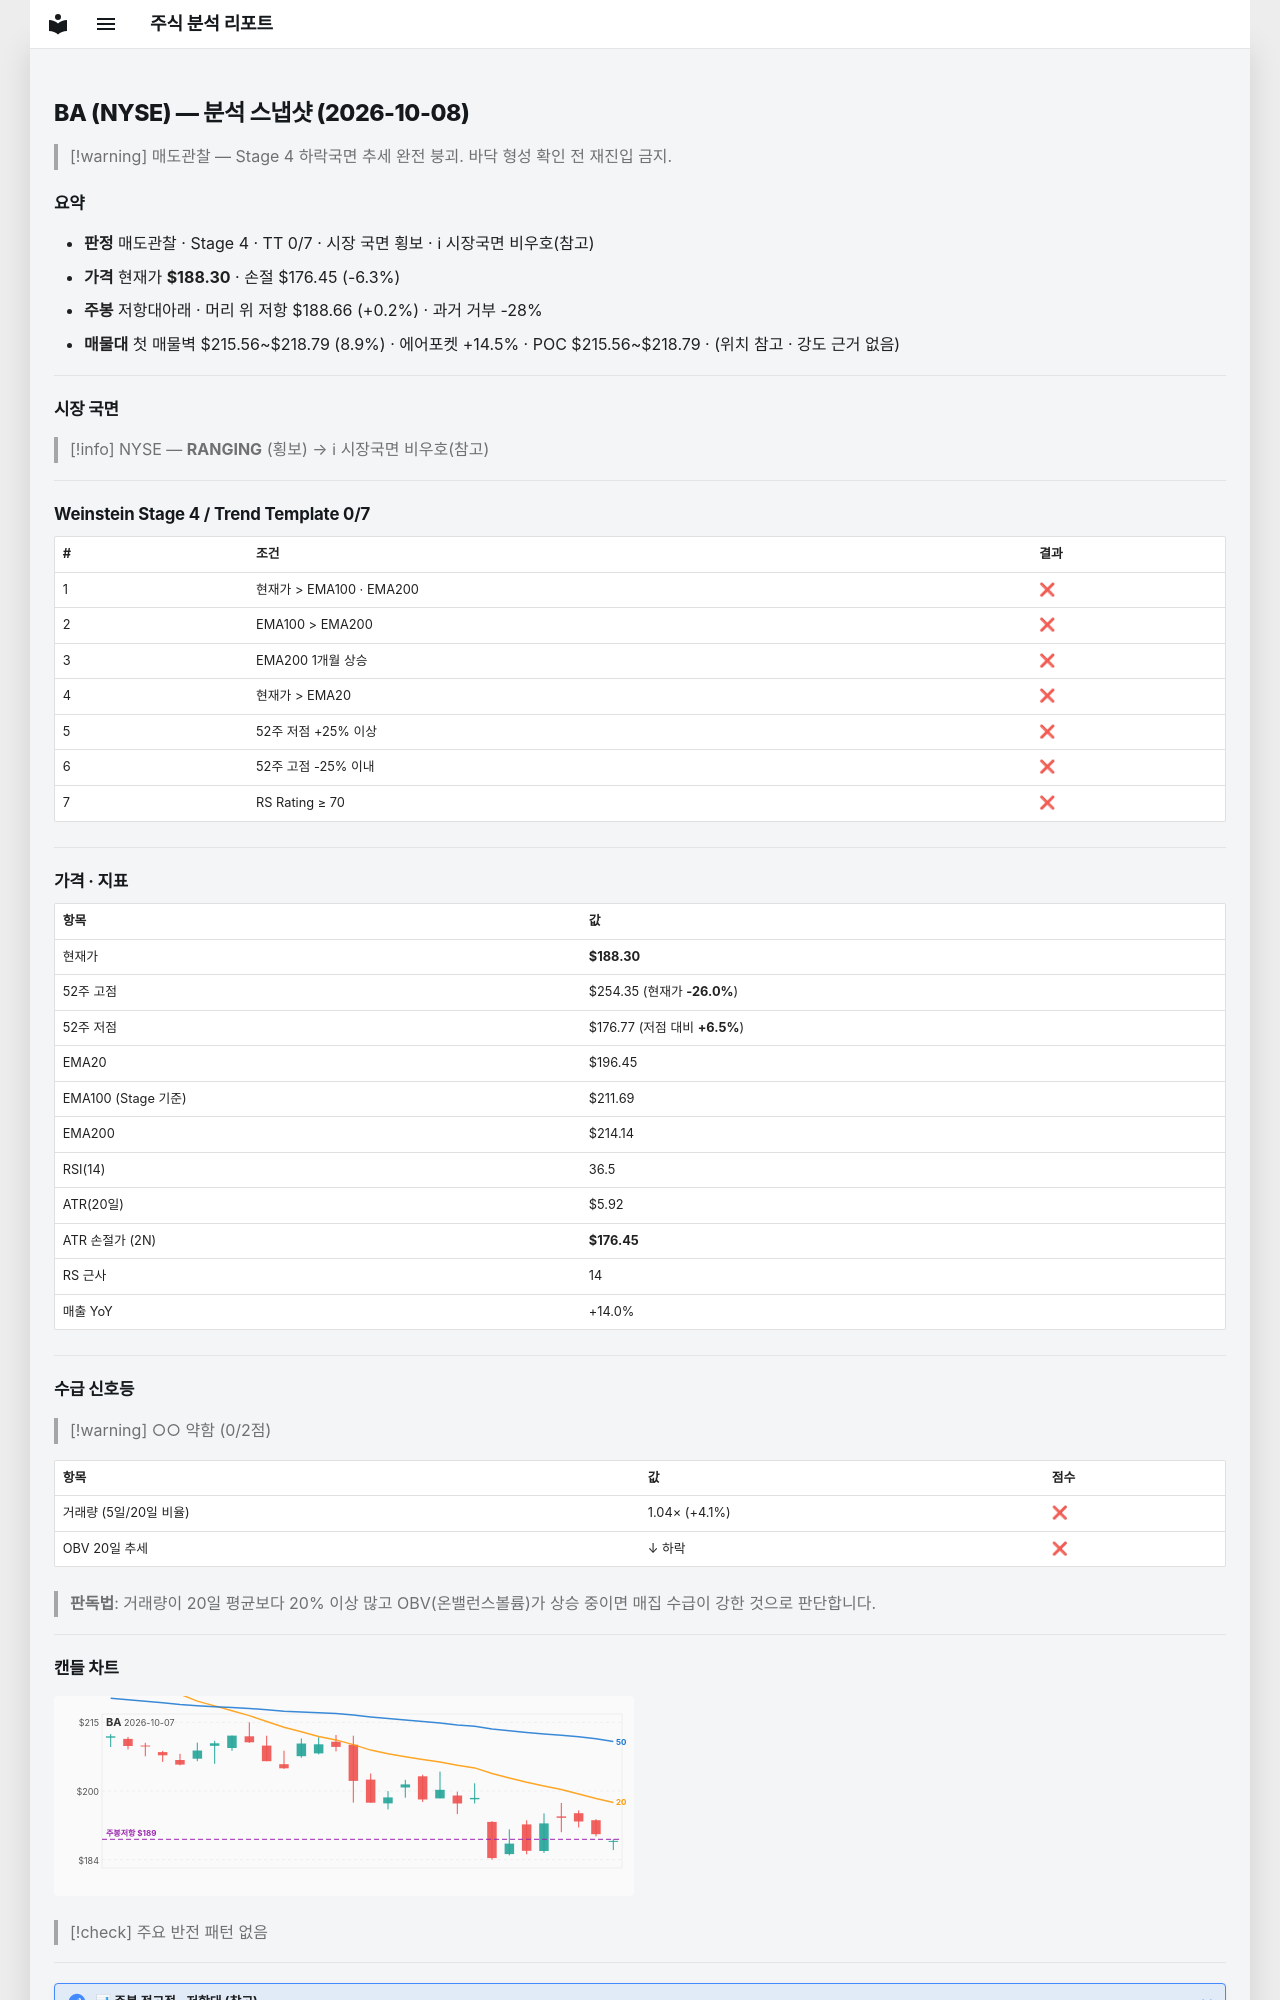

repository: soloandco/stock-reports · page: snapshots/BA-2026-10-08/index.html · generator: mkdocs

---
type: analysis-snapshot
title: BA 분석 스냅샷
ticker: BA
market: NYSE
created: 2026-10-08
updated: 2026-10-08
bar-date: 2026-10-07
verdict: 매도관찰
real-rr: 0.03
sma50-gap-pct: -4.1
weekly-position: 저항대아래
weekly-overhead-price: 188.66
weekly-overhead-pct: 0.2
stage: 4
trend-template-score: 0
tt-max: 7
ma-set: ema-20-100-200
price: 188.3000030517578
stop-price: 176.4516281426862
market-regime: RANGING
supply-demand-score: 0/2
supply-demand-label: 약함
status: tracking
tags:
  - stock-agent
  - watchlist
  - BA
  - analysis
related:
  - "[[analysis-template]]"
---

# BA (NYSE) — 분석 스냅샷 (2026-10-08)

> [!warning] 매도관찰 — Stage 4 하락국면
> 추세 완전 붕괴. 바닥 형성 확인 전 재진입 금지.

## 요약

- **판정** 매도관찰 · Stage 4 · TT 0/7 · 시장 국면 횡보 · ℹ 시장국면 비우호(참고)
- **가격** 현재가 **$188.30** · 손절 $176.45 (-6.3%)
- **주봉** 저항대아래 · 머리 위 저항 $188.66 (+0.2%) · 과거 거부 -28%
- **매물대** 첫 매물벽 $215.56~$218.79 (8.9%) · 에어포켓 +14.5% · POC $215.56~$218.79 · (위치 참고 · 강도 근거 없음)

---

## 시장 국면

> [!info] NYSE — **RANGING** (횡보) → ℹ 시장국면 비우호(참고)

---

## Weinstein Stage 4 / Trend Template 0/7

| # | 조건 | 결과 |
|---|------|------|
| 1 | 현재가 > EMA100 · EMA200 | ❌ |
| 2 | EMA100 > EMA200 | ❌ |
| 3 | EMA200 1개월 상승 | ❌ |
| 4 | 현재가 > EMA20 | ❌ |
| 5 | 52주 저점 +25% 이상 | ❌ |
| 6 | 52주 고점 -25% 이내 | ❌ |
| 7 | RS Rating ≥ 70 | ❌ |

---

## 가격 · 지표

| 항목 | 값 |
|------|---|
| 현재가 | **$188.30** |
| 52주 고점 | $254.35 (현재가 **-26.0%**) |
| 52주 저점 | $176.77 (저점 대비 **+6.5%**) |
| EMA20 | $196.45 |
| EMA100 (Stage 기준) | $211.69 |
| EMA200 | $214.14 |
| RSI(14) | 36.5 |
| ATR(20일) | $5.92 |
| ATR 손절가 (2N) | **$176.45** |
| RS 근사 | 14 |
| 매출 YoY | +14.0% |

---
## 수급 신호등

> [!warning] ○○ 약함 (0/2점)

| 항목 | 값 | 점수 |
|------|------|------|
| 거래량 (5일/20일 비율) | 1.04× (+4.1%) | ❌ |
| OBV 20일 추세 | ↓ 하락 | ❌ |

> **판독법**: 거래량이 20일 평균보다 20% 이상 많고 OBV(온밸런스볼륨)가 상승 중이면 매집 수급이 강한 것으로 판단합니다.

---
